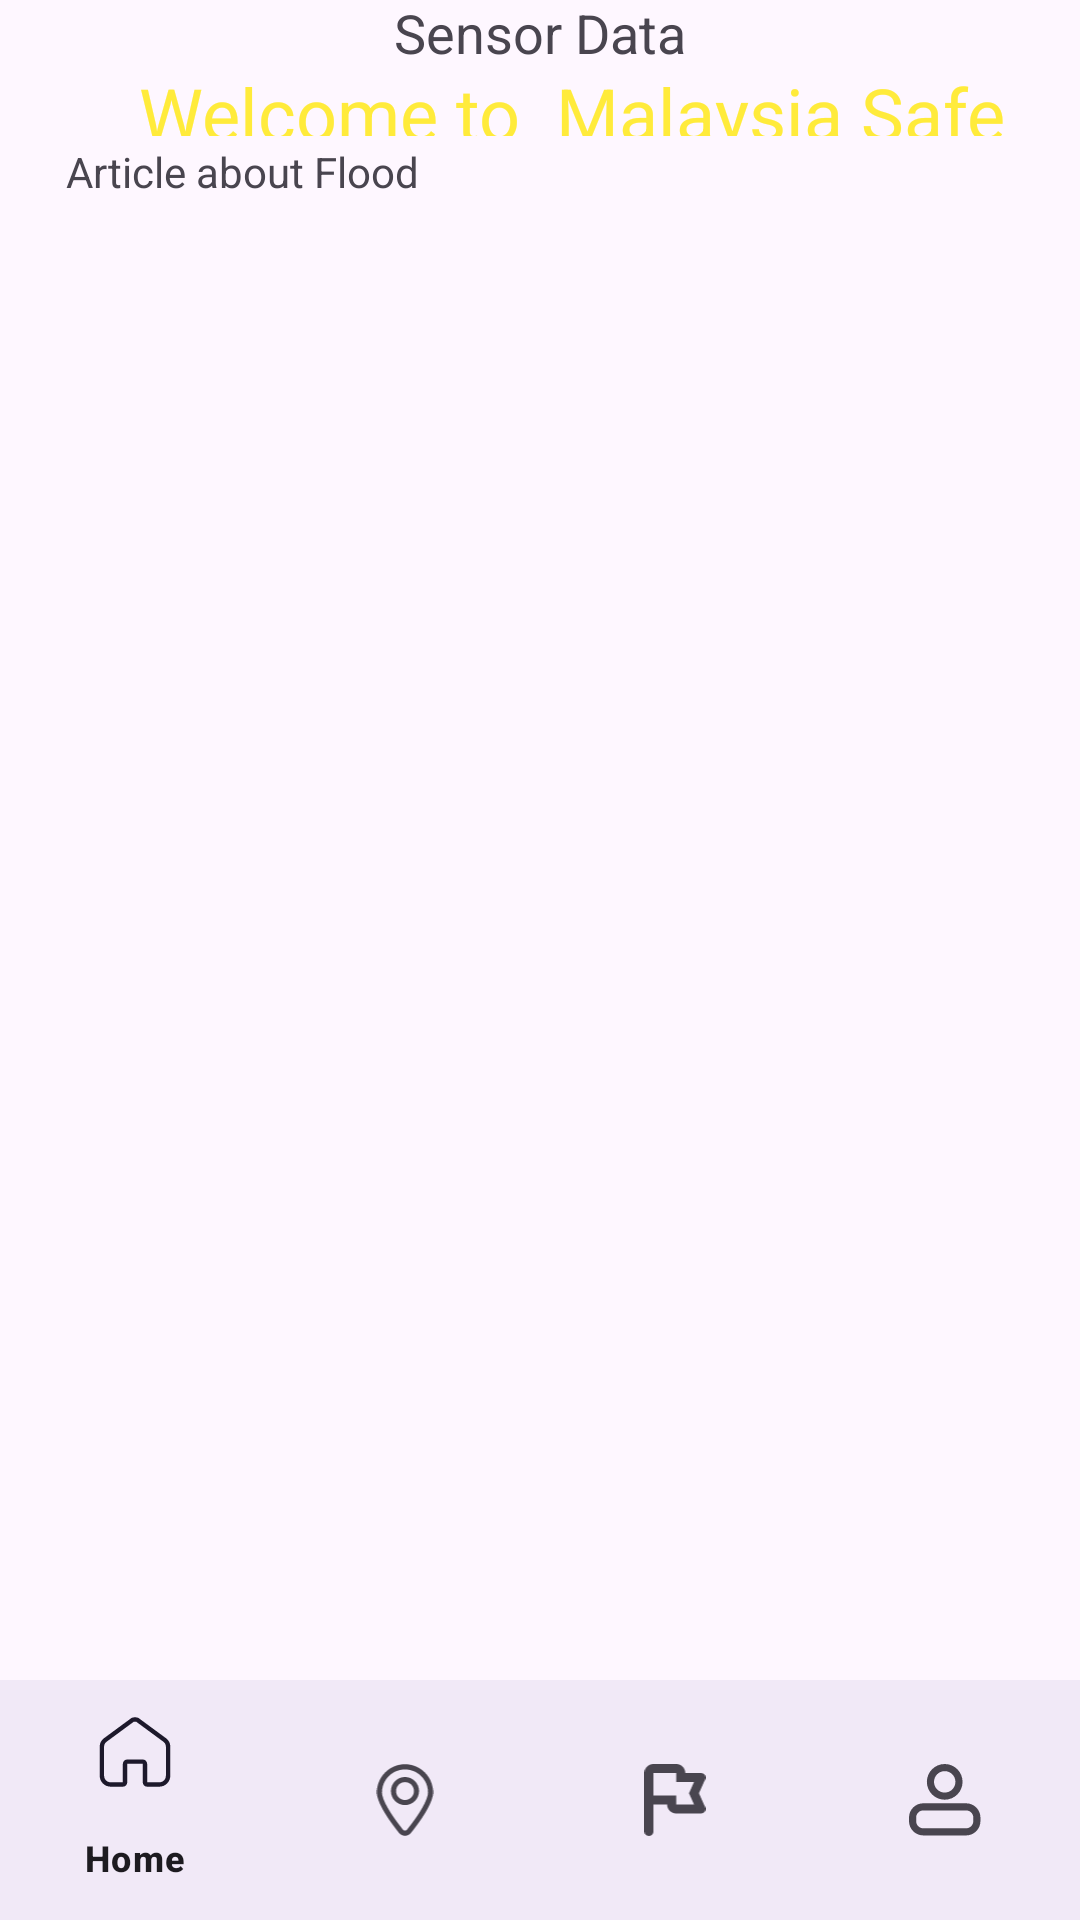

This screen was rendered from an Android layout file. Write that file and the resources it references.
<!-- AndroidManifest.xml: application theme Theme.AlertRakyat -->
<!-- res/layout/activity_home.xml -->
<?xml version="1.0" encoding="utf-8"?>
<androidx.constraintlayout.widget.ConstraintLayout xmlns:android="http://schemas.android.com/apk/res/android"
    xmlns:app="http://schemas.android.com/apk/res-auto"
    xmlns:tools="http://schemas.android.com/tools"
    android:id="@+id/main"
    android:layout_width="match_parent"
    android:layout_height="match_parent"
    tools:context=".HomeActivity">

    


    <TextView
        android:id="@+id/sensor_data"
        android:layout_width="wrap_content"
        android:layout_height="wrap_content"
        android:padding="8dp"
        android:text="Sensor Data"
        android:textSize="18sp"
        app:layout_constraintBottom_toTopOf="@+id/textView4"
        app:layout_constraintEnd_toEndOf="parent"
        app:layout_constraintHorizontal_bias="0.5"
        app:layout_constraintStart_toStartOf="parent"
        app:layout_constraintTop_toTopOf="parent"
        app:layout_constraintVertical_bias="0.5" />

    <androidx.recyclerview.widget.RecyclerView
        android:id="@+id/articleRecyclerView"
        android:layout_width="402dp"
        android:layout_height="472dp"
        android:clipToPadding="false"
        android:padding="16dp"
        app:layout_constraintBottom_toTopOf="@+id/bottom_navigation"
        app:layout_constraintEnd_toEndOf="parent"
        app:layout_constraintHorizontal_bias="0.444"
        app:layout_constraintStart_toStartOf="parent"
        app:layout_constraintTop_toBottomOf="@+id/textView4"
        app:layout_constraintVertical_bias="0.5" />

    <com.google.android.material.bottomnavigation.BottomNavigationView
        android:id="@+id/bottom_navigation"
        android:layout_width="0dp"
        android:layout_height="wrap_content"
        android:background="?android:attr/windowBackground"
        app:layout_constraintBottom_toBottomOf="parent"
        app:layout_constraintEnd_toEndOf="parent"
        app:layout_constraintStart_toStartOf="parent"
        app:menu="@menu/bottom_menu" />

    <TextView
        android:id="@+id/textView4"
        android:layout_width="294dp"
        android:layout_height="24dp"

        android:text="Welcome to  Malaysia Safe App"
        android:textColor="#FFEB3B"
        android:textSize="24sp"
        app:layout_constraintBottom_toTopOf="@+id/articleRecyclerView"
        app:layout_constraintEnd_toEndOf="parent"
        app:layout_constraintHorizontal_bias="0.7"
        app:layout_constraintStart_toStartOf="parent"
        app:layout_constraintTop_toTopOf="parent"
        app:layout_constraintVertical_bias="0.5" />



    <TextView
        android:id="@+id/textView5"
        android:layout_width="wrap_content"
        android:layout_height="wrap_content"

        android:text="Article about Flood"
        android:textAlignment="viewStart"
        app:layout_constraintBottom_toTopOf="@+id/articleRecyclerView"
        app:layout_constraintEnd_toEndOf="parent"
        app:layout_constraintHorizontal_bias="0.091"
        app:layout_constraintStart_toStartOf="parent"
        app:layout_constraintTop_toBottomOf="@+id/textView4"
        app:layout_constraintVertical_bias="1.0" />


</androidx.constraintlayout.widget.ConstraintLayout>
<!-- resources referenced by this layout -->
<resources>
  <style name="Theme.AlertRakyat" parent="Base.Theme.AlertRakyat" />
  <style name="Base.Theme.AlertRakyat" parent="Theme.Material3.DayNight.NoActionBar">
          
          
      </style>
</resources>
